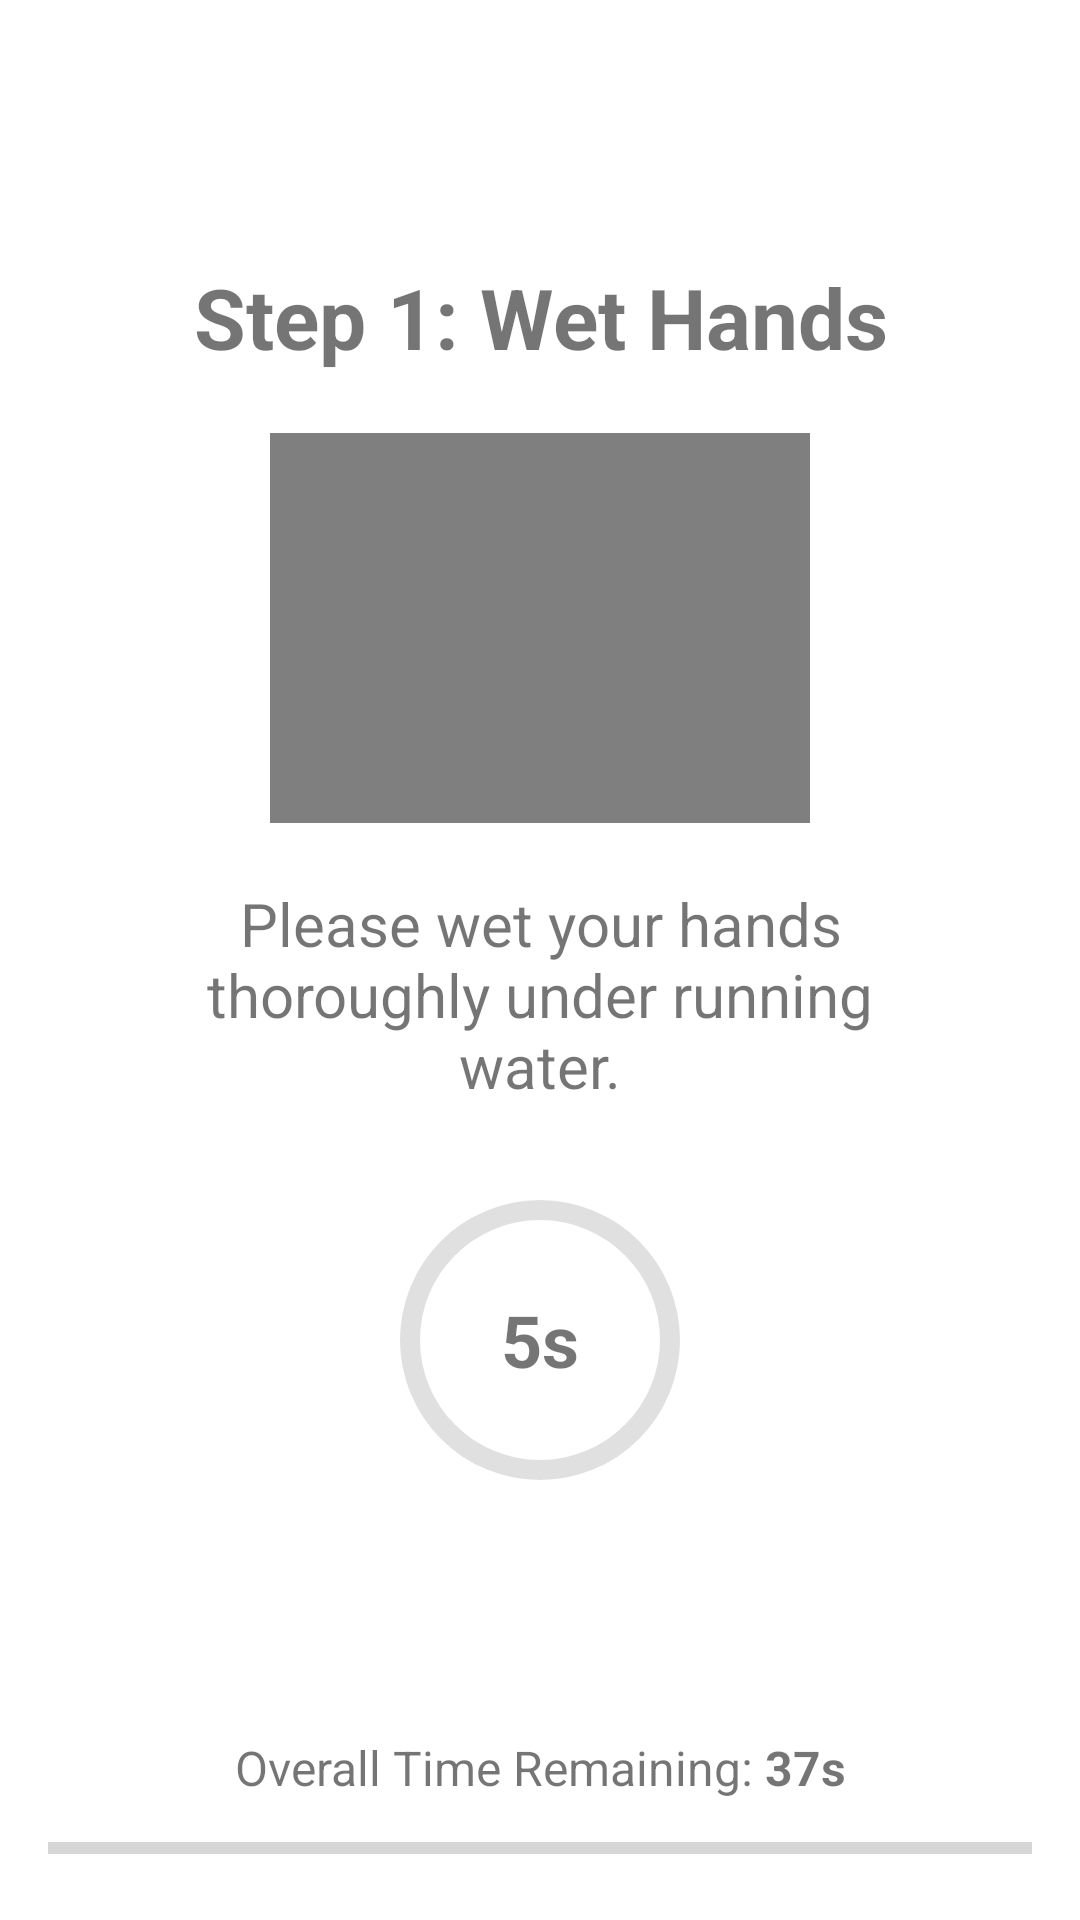

Produce the Android XML layout that renders to this screen, including the resource entries it uses.
<!-- AndroidManifest.xml: activity theme Theme.HandwashTracking.NoActionBar -->
<!-- res/layout/activity_wet_hands.xml -->
<?xml version="1.0" encoding="utf-8"?>
<androidx.constraintlayout.widget.ConstraintLayout xmlns:android="http://schemas.android.com/apk/res/android"
    xmlns:app="http://schemas.android.com/apk/res-auto"
    xmlns:tools="http://schemas.android.com/tools"
    android:id="@+id/main"
    android:layout_width="match_parent"
    android:layout_height="match_parent"
    android:padding="0dp"
    tools:context=".gui.WetHandsActivity">

    <LinearLayout
        android:id="@+id/content_area"
        android:layout_width="0dp"
        android:layout_height="wrap_content"
        android:orientation="vertical"
        android:gravity="center_horizontal"
        app:layout_constraintTop_toTopOf="parent"
        app:layout_constraintBottom_toTopOf="@+id/overall_timer_text_group"
        app:layout_constraintStart_toStartOf="parent"
        app:layout_constraintEnd_toEndOf="parent"
        app:layout_constraintVertical_bias="0.45"
        android:paddingStart="16dp"
        android:paddingEnd="16dp">

        <TextView
            android:id="@+id/text_step_title"
            android:layout_width="wrap_content"
            android:layout_height="wrap_content"
            android:text="Step 1: Wet Hands"
            android:textSize="28sp"
            android:textStyle="bold"
            android:layout_marginTop="20dp"
            android:gravity="center"/>

        <FrameLayout
            android:layout_width="180dp"
            android:layout_height="130dp"
            android:layout_marginTop="20dp"
            android:background="@drawable/rounded_video_background"
            android:clipToOutline="true">

            <VideoView
                android:id="@+id/video_step_animation"
                android:layout_width="match_parent"
                android:layout_height="match_parent" />

        </FrameLayout>

        <TextView
            android:id="@+id/text_step_instructions"
            android:layout_width="match_parent"
            android:layout_height="wrap_content"
            android:layout_marginStart="24dp"
            android:layout_marginEnd="24dp"
            android:text="Please wet your hands thoroughly under running water."
            android:textSize="20sp"
            android:gravity="center"
            android:layout_marginTop="20dp" />

        <FrameLayout
            android:layout_width="100dp"
            android:layout_height="100dp"
            android:layout_marginTop="28dp">

            <ProgressBar
                android:id="@+id/progress_step_timer"
                style="?android:attr/progressBarStyleHorizontal"
                android:layout_width="match_parent"
                android:layout_height="match_parent"
                android:max="5000"
                android:progress="0"
                android:progressDrawable="@drawable/circular_progress_bar"
                android:rotation="-90" />

            <TextView
                android:id="@+id/text_step_timer_value"
                android:layout_width="wrap_content"
                android:layout_height="wrap_content"
                android:layout_gravity="center"
                android:text="5s"
                android:textSize="24sp"
                android:textStyle="bold" />
        </FrameLayout>
    </LinearLayout>

    <LinearLayout
        android:id="@+id/overall_timer_text_group"
        android:layout_width="wrap_content"
        android:layout_height="wrap_content"
        android:orientation="horizontal"
        android:gravity="center_vertical"
        app:layout_constraintStart_toStartOf="parent"
        app:layout_constraintEnd_toEndOf="parent"
        app:layout_constraintBottom_toTopOf="@id/progress_overall_timer"
        android:layout_marginBottom="8dp">

        <TextView
            android:id="@+id/text_overall_timer_label"
            android:layout_width="wrap_content"
            android:layout_height="wrap_content"
            android:text="Overall Time Remaining:"
            android:textSize="16sp"
            android:layout_marginEnd="4dp"/>

        <TextView
            android:id="@+id/text_overall_timer_value"
            android:layout_width="wrap_content"
            android:layout_height="wrap_content"
            android:text="37s"
            android:textSize="16sp"
            android:textStyle="bold"/>
    </LinearLayout>

    <ProgressBar
        android:id="@+id/progress_overall_timer"
        style="?android:attr/progressBarStyleHorizontal"
        android:layout_width="0dp"
        android:layout_height="wrap_content"
        android:max="37000"
        android:progress="0"
        android:rotation="180"
        app:layout_constraintBottom_toBottomOf="parent"
        app:layout_constraintStart_toStartOf="parent"
        app:layout_constraintEnd_toEndOf="parent"
        android:layout_marginStart="16dp"
        android:layout_marginEnd="16dp"
        android:layout_marginBottom="16dp"/>

</androidx.constraintlayout.widget.ConstraintLayout>
<!-- resources referenced by this layout -->
<resources>
  <!-- drawable circular_progress_bar (drawable) -->
  <layer-list xmlns:android="http://schemas.android.com/apk/res/android">
      <item android:id="@android:id/background">
          <shape
              android:shape="ring"
              android:innerRadiusRatio="2.5"
              android:thicknessRatio="15.0"
              android:useLevel="false">
              <solid android:color="#E0E0E0"/> </shape>
      </item>
      <item android:id="@android:id/progress">
          <rotate
              android:fromDegrees="270"
              android:toDegrees="270">
              <shape
                  android:shape="ring"
                  android:innerRadiusRatio="2.5"
                  android:thicknessRatio="15.0"
                  android:useLevel="true">
                  <solid android:color="@color/purple_500"/> </shape>
          </rotate>
      </item>
  </layer-list>
  <style name="Theme.HandwashTracking.NoActionBar" parent="Theme.HandwashTracking">
          <item name="windowActionBar">false</item>
          <item name="windowNoTitle">true</item>
      </style>
  <color name="purple_500">#FF6200EE</color>
  <style name="Theme.HandwashTracking" parent="Theme.MaterialComponents.DayNight.DarkActionBar">
          <item name="colorPrimary">@color/purple_500</item>
          <item name="colorPrimaryVariant">@color/purple_700</item>
          <item name="colorOnPrimary">@color/white</item>
          <item name="colorSecondary">@color/teal_200</item>
          <item name="colorSecondaryVariant">@color/teal_700</item>
          <item name="colorOnSecondary">@color/black</item>
          <item name="android:statusBarColor">?attr/colorPrimaryVariant</item>
  
          <item name="myLeaderboardBackgroundColor">@color/section_background_light</item>
          <item name="myOverviewSectionBackgroundColor">@color/section_background_overview_light</item>
          <item name="myOverlayBackgroundColor">@color/overlay_background_light</item>
      </style>
  <color name="purple_700">#FF3700B3</color>
  <color name="white">#FFFFFFFF</color>
  <color name="teal_200">#FF03DAC5</color>
  <color name="teal_700">#FF018786</color>
  <color name="black">#FF000000</color>
  <color name="section_background_light">#F5F5F5</color>
  <color name="section_background_overview_light">#FEFEFE</color>
  <color name="overlay_background_light">#E6FFFFFF</color>
</resources>
